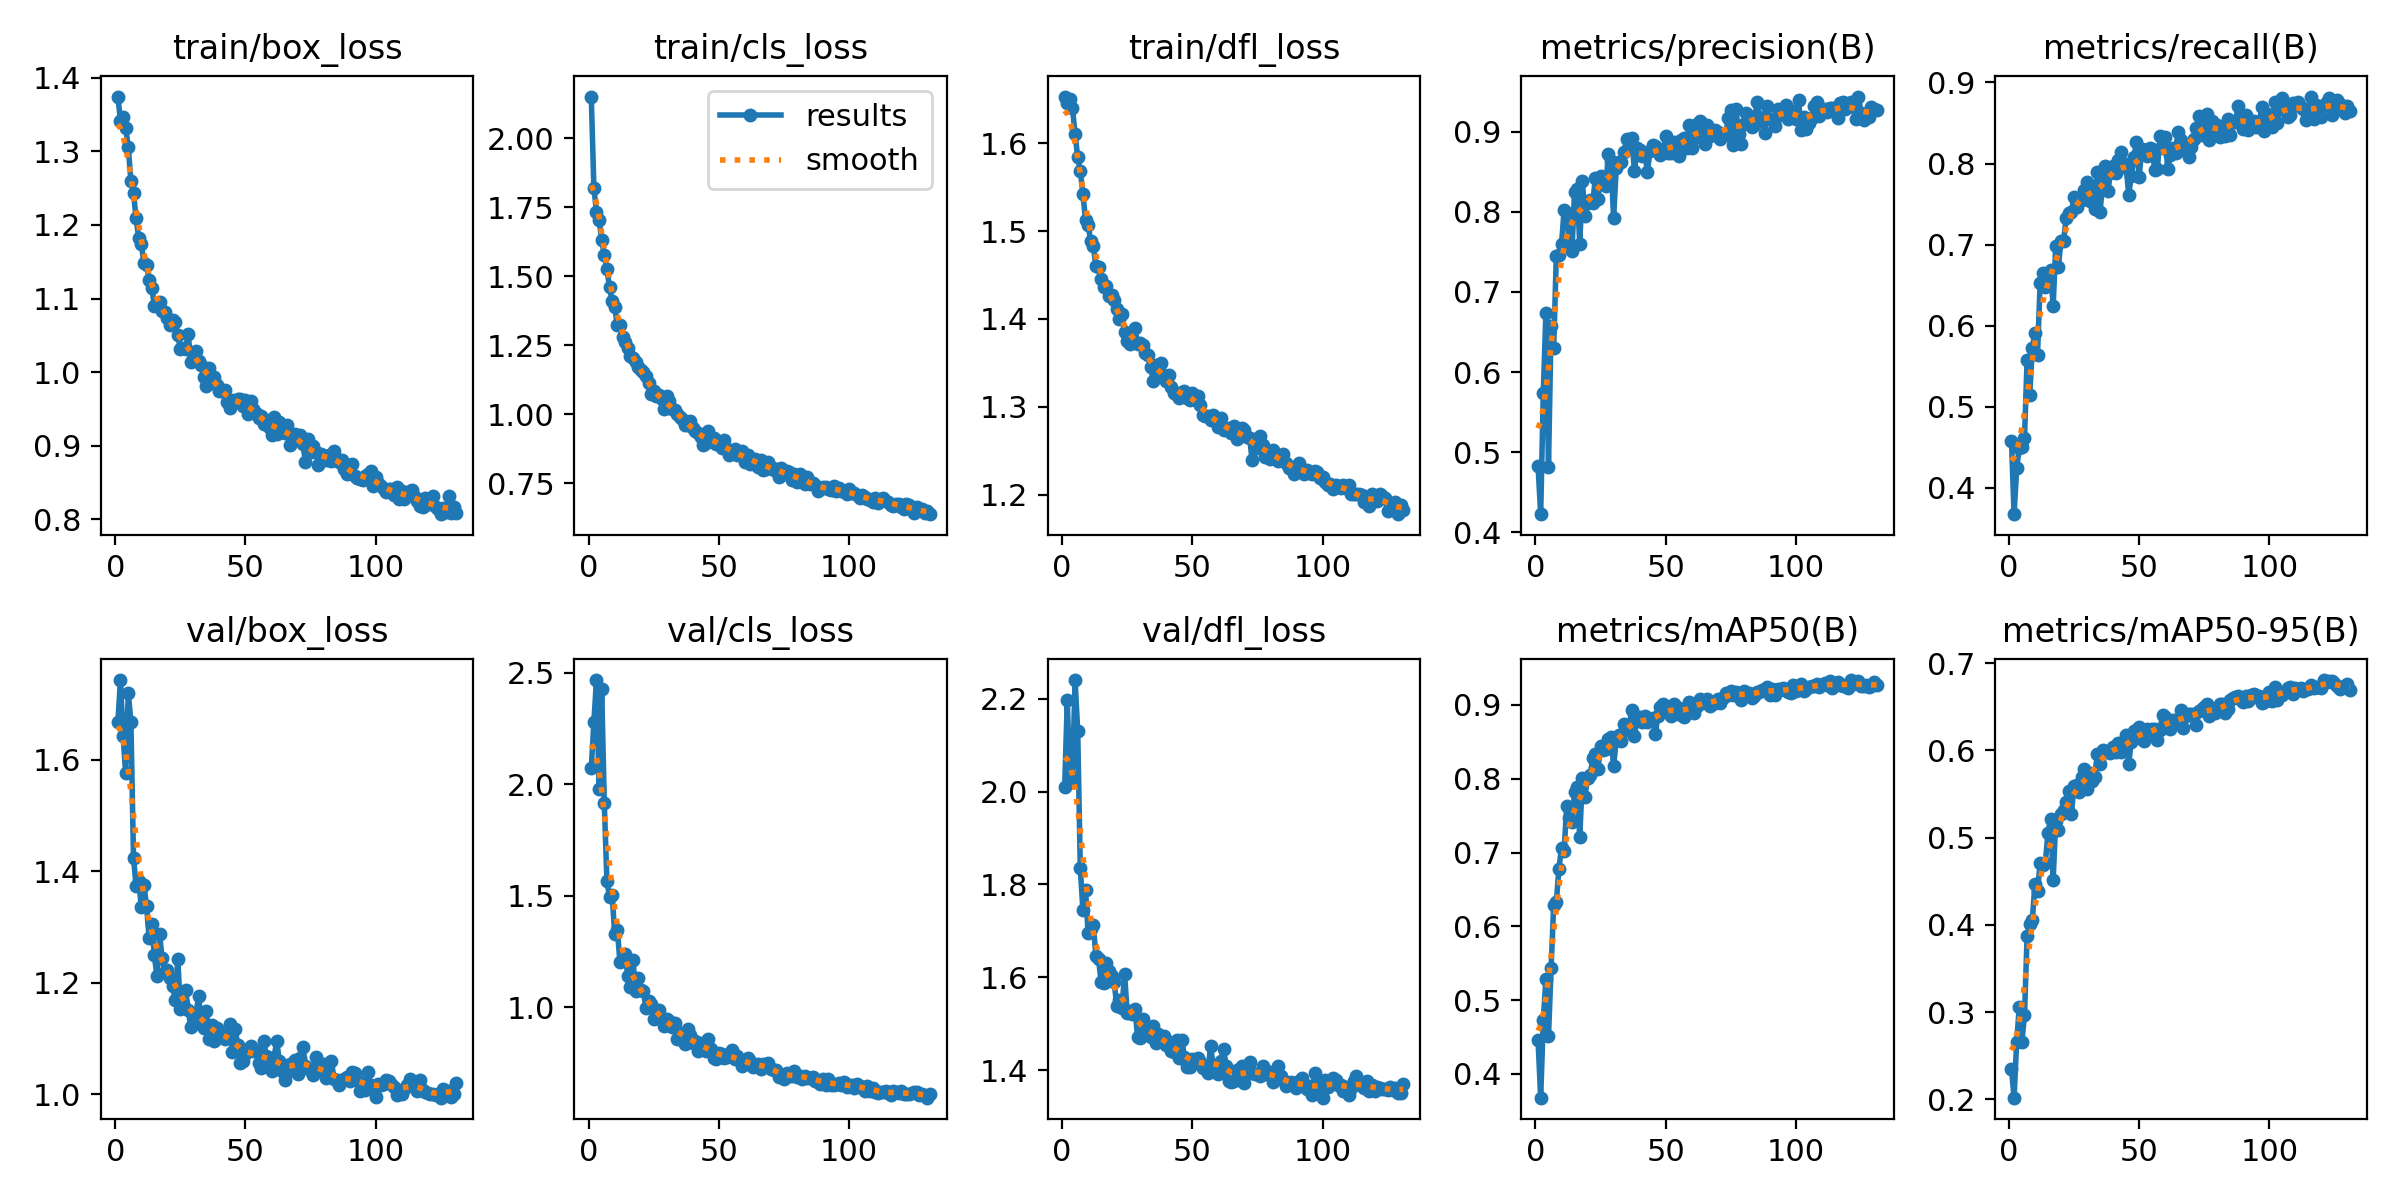

The table this chart was drawn from, first rows:
epoch, time, train/box_loss, train/cls_loss, train/dfl_loss, metrics/precision(B), metrics/recall(B), metrics/mAP50(B), metrics/mAP50-95(B), val/box_loss, val/cls_loss, val/dfl_loss, lr/pg0, lr/pg1, lr/pg2
1, 144.3, 1.374, 2.152, 1.653, 0.4826, 0.4582, 0.4454, 0.235, 1.667, 2.071, 2.009, 0.0003318, 0.0003318, 0.06715
2, 260.8, 1.341, 1.821, 1.646, 0.4228, 0.3676, 0.3679, 0.2019, 1.743, 2.279, 2.197, 0.000664, 0.000664, 0.03415
3, 378.3, 1.347, 1.734, 1.651, 0.5739, 0.4245, 0.473, 0.2662, 1.642, 2.467, 2.021, 0.0009949, 0.0009949, 0.001145
4, 493.4, 1.332, 1.704, 1.64, 0.6739, 0.4488, 0.5281, 0.3057, 1.576, 1.979, 2.03, 0.0009946, 0.0009946, 0.0009946
5, 609.9, 1.306, 1.632, 1.61, 0.4818, 0.451, 0.4516, 0.2657, 1.72, 2.425, 2.24, 0.0009928, 0.0009928, 0.0009928
6, 724.3, 1.26, 1.576, 1.584, 0.6572, 0.4621, 0.5435, 0.2964, 1.669, 1.914, 2.13, 0.000991, 0.000991, 0.000991
7, 840.8, 1.243, 1.525, 1.568, 0.6306, 0.558, 0.6293, 0.3869, 1.425, 1.567, 1.835, 0.0009892, 0.0009892, 0.0009892
8, 949.9, 1.209, 1.462, 1.542, 0.7443, 0.5145, 0.6325, 0.4008, 1.373, 1.495, 1.744, 0.0009874, 0.0009874, 0.0009874
9, 1058, 1.182, 1.409, 1.513, 0.7454, 0.5724, 0.6782, 0.4055, 1.383, 1.505, 1.788, 0.0009856, 0.0009856, 0.0009856
10, 1173, 1.175, 1.387, 1.507, 0.7594, 0.5914, 0.7067, 0.4466, 1.336, 1.328, 1.696, 0.0009838, 0.0009838, 0.0009838
11, 1293, 1.148, 1.323, 1.488, 0.8021, 0.5644, 0.7022, 0.4391, 1.376, 1.348, 1.705, 0.000982, 0.000982, 0.000982
12, 1408, 1.146, 1.323, 1.482, 0.7981, 0.6528, 0.7637, 0.4705, 1.338, 1.205, 1.712, 0.0009802, 0.0009802, 0.0009802
13, 1520, 1.125, 1.282, 1.46, 0.7606, 0.6648, 0.7468, 0.4682, 1.28, 1.218, 1.645, 0.0009784, 0.0009784, 0.0009784
14, 1632, 1.115, 1.262, 1.459, 0.7506, 0.6483, 0.7409, 0.4707, 1.305, 1.238, 1.639, 0.0009766, 0.0009766, 0.0009766
15, 1748, 1.09, 1.241, 1.446, 0.8245, 0.663, 0.7814, 0.5055, 1.25, 1.142, 1.589, 0.0009748, 0.0009748, 0.0009748
16, 1858, 1.093, 1.212, 1.436, 0.8284, 0.6681, 0.7889, 0.5217, 1.212, 1.093, 1.588, 0.000973, 0.000973, 0.000973
17, 1967, 1.095, 1.203, 1.438, 0.7594, 0.6242, 0.7204, 0.4517, 1.287, 1.214, 1.63, 0.0009712, 0.0009712, 0.0009712
18, 2078, 1.083, 1.19, 1.426, 0.8384, 0.6988, 0.8005, 0.5192, 1.244, 1.074, 1.613, 0.0009694, 0.0009694, 0.0009694
19, 2190, 1.081, 1.171, 1.427, 0.7944, 0.6728, 0.7749, 0.5087, 1.22, 1.13, 1.602, 0.0009676, 0.0009676, 0.0009676
20, 2302, 1.074, 1.159, 1.421, 0.811, 0.7045, 0.8015, 0.5269, 1.223, 1.077, 1.59, 0.0009658, 0.0009658, 0.0009658
21, 2408, 1.064, 1.153, 1.411, 0.8147, 0.7043, 0.8045, 0.5312, 1.208, 1.075, 1.537, 0.000964, 0.000964, 0.000964
22, 2511, 1.071, 1.137, 1.4, 0.8113, 0.7325, 0.8281, 0.5412, 1.195, 0.9983, 1.551, 0.0009622, 0.0009622, 0.0009622
23, 2614, 1.068, 1.112, 1.405, 0.842, 0.7395, 0.8341, 0.553, 1.169, 1.027, 1.534, 0.0009604, 0.0009604, 0.0009604
24, 2707, 1.05, 1.073, 1.385, 0.8155, 0.7404, 0.8134, 0.5268, 1.242, 1.013, 1.607, 0.0009586, 0.0009586, 0.0009586
25, 2789, 1.032, 1.083, 1.375, 0.8446, 0.7584, 0.8437, 0.5586, 1.154, 0.9489, 1.523, 0.0009568, 0.0009568, 0.0009568
26, 2872, 1.033, 1.066, 1.372, 0.8347, 0.746, 0.8393, 0.5602, 1.162, 0.9853, 1.527, 0.000955, 0.000955, 0.000955
27, 2956, 1.032, 1.071, 1.378, 0.8315, 0.7537, 0.84, 0.5523, 1.187, 0.9889, 1.52, 0.0009532, 0.0009532, 0.0009532
28, 3040, 1.052, 1.055, 1.389, 0.8714, 0.7546, 0.8541, 0.5689, 1.152, 0.9505, 1.532, 0.0009514, 0.0009514, 0.0009514
29, 3124, 1.013, 1.019, 1.371, 0.8631, 0.7679, 0.8562, 0.5783, 1.12, 0.9168, 1.47, 0.0009496, 0.0009496, 0.0009496
30, 3207, 1.027, 1.064, 1.373, 0.792, 0.7772, 0.8173, 0.5561, 1.126, 0.9457, 1.47, 0.0009478, 0.0009478, 0.0009478
31, 3291, 1.029, 1.049, 1.37, 0.8548, 0.7536, 0.8519, 0.5745, 1.145, 0.9402, 1.511, 0.000946, 0.000946, 0.000946
32, 3375, 1.015, 1.019, 1.362, 0.8619, 0.771, 0.8587, 0.5652, 1.176, 0.9136, 1.495, 0.0009442, 0.0009442, 0.0009442
33, 3458, 1.01, 1.014, 1.358, 0.8615, 0.7438, 0.8509, 0.57, 1.131, 0.9296, 1.49, 0.0009424, 0.0009424, 0.0009424
34, 3542, 0.9933, 0.9999, 1.346, 0.8739, 0.7898, 0.8746, 0.5962, 1.119, 0.8585, 1.471, 0.0009406, 0.0009406, 0.0009406
35, 3628, 0.9805, 0.99, 1.329, 0.8907, 0.7408, 0.8659, 0.5841, 1.15, 0.8869, 1.496, 0.0009388, 0.0009388, 0.0009388
36, 3711, 1.005, 0.9813, 1.348, 0.8805, 0.7739, 0.8729, 0.5998, 1.099, 0.8539, 1.459, 0.000937, 0.000937, 0.000937
37, 3793, 0.9919, 0.9607, 1.341, 0.8919, 0.7975, 0.8932, 0.5985, 1.124, 0.8374, 1.479, 0.0009352, 0.0009352, 0.0009352
38, 3877, 0.9936, 0.9626, 1.35, 0.8504, 0.7659, 0.8584, 0.5988, 1.095, 0.9014, 1.467, 0.0009334, 0.0009334, 0.0009334
39, 3961, 0.9826, 0.9739, 1.337, 0.8799, 0.788, 0.8813, 0.5964, 1.12, 0.8761, 1.474, 0.0009316, 0.0009316, 0.0009316
40, 4044, 0.9749, 0.9513, 1.329, 0.8768, 0.7972, 0.8838, 0.6036, 1.103, 0.8406, 1.454, 0.0009298, 0.0009298, 0.0009298
41, 4128, 0.9741, 0.9376, 1.336, 0.8693, 0.788, 0.8764, 0.598, 1.109, 0.8491, 1.461, 0.000928, 0.000928, 0.000928
42, 4212, 0.9761, 0.9307, 1.323, 0.8715, 0.8038, 0.8853, 0.6081, 1.099, 0.8057, 1.441, 0.0009262, 0.0009262, 0.0009262
43, 4295, 0.9591, 0.9176, 1.316, 0.8501, 0.8139, 0.8772, 0.5979, 1.104, 0.8379, 1.439, 0.0009244, 0.0009244, 0.0009244
44, 4379, 0.951, 0.8901, 1.313, 0.8762, 0.7962, 0.8808, 0.6048, 1.126, 0.8215, 1.464, 0.0009226, 0.0009226, 0.0009226
45, 4464, 0.9627, 0.8952, 1.31, 0.8831, 0.7989, 0.8817, 0.6181, 1.076, 0.806, 1.425, 0.0009208, 0.0009208, 0.0009208
46, 4547, 0.9614, 0.9378, 1.317, 0.8825, 0.7616, 0.8608, 0.5846, 1.118, 0.8558, 1.464, 0.000919, 0.000919, 0.000919
47, 4631, 0.964, 0.9118, 1.318, 0.8777, 0.7852, 0.8852, 0.6097, 1.089, 0.8127, 1.428, 0.0009172, 0.0009172, 0.0009172
48, 4714, 0.9637, 0.9134, 1.311, 0.8708, 0.8079, 0.8977, 0.6224, 1.056, 0.7731, 1.406, 0.0009154, 0.0009154, 0.0009154
49, 4797, 0.9533, 0.8928, 1.308, 0.8745, 0.8263, 0.9013, 0.6235, 1.06, 0.7694, 1.407, 0.0009136, 0.0009136, 0.0009136
50, 4880, 0.9626, 0.8953, 1.315, 0.8944, 0.7829, 0.8944, 0.6272, 1.073, 0.7958, 1.423, 0.0009118, 0.0009118, 0.0009118
51, 4963, 0.9437, 0.876, 1.308, 0.8734, 0.8177, 0.8905, 0.6132, 1.082, 0.7913, 1.422, 0.00091, 0.00091, 0.00091
52, 5046, 0.961, 0.9073, 1.312, 0.8734, 0.8161, 0.885, 0.611, 1.088, 0.7719, 1.426, 0.0009082, 0.0009082, 0.0009082
53, 5129, 0.9504, 0.8744, 1.303, 0.8867, 0.8089, 0.9011, 0.6249, 1.078, 0.7772, 1.418, 0.0009064, 0.0009064, 0.0009064
54, 5213, 0.9444, 0.8526, 1.291, 0.8821, 0.8188, 0.895, 0.6214, 1.078, 0.7804, 1.405, 0.0009046, 0.0009046, 0.0009046
55, 5296, 0.9381, 0.8603, 1.29, 0.87, 0.818, 0.8962, 0.6241, 1.055, 0.8098, 1.407, 0.0009028, 0.0009028, 0.0009028
56, 5382, 0.9407, 0.8743, 1.29, 0.89, 0.7923, 0.8858, 0.6239, 1.048, 0.7675, 1.395, 0.000901, 0.000901, 0.000901
57, 5466, 0.9297, 0.8532, 1.285, 0.8919, 0.7927, 0.8843, 0.6123, 1.096, 0.7838, 1.452, 0.0008992, 0.0008992, 0.0008992
58, 5548, 0.9345, 0.8554, 1.291, 0.8798, 0.8337, 0.8895, 0.6233, 1.068, 0.7619, 1.411, 0.0008974, 0.0008974, 0.0008974
59, 5632, 0.9259, 0.8652, 1.287, 0.9084, 0.8192, 0.904, 0.6404, 1.053, 0.7379, 1.409, 0.0008956, 0.0008956, 0.0008956
60, 5715, 0.9142, 0.8271, 1.277, 0.8789, 0.8329, 0.901, 0.6382, 1.042, 0.7454, 1.392, 0.0008938, 0.0008938, 0.0008938
... 71 more rows
